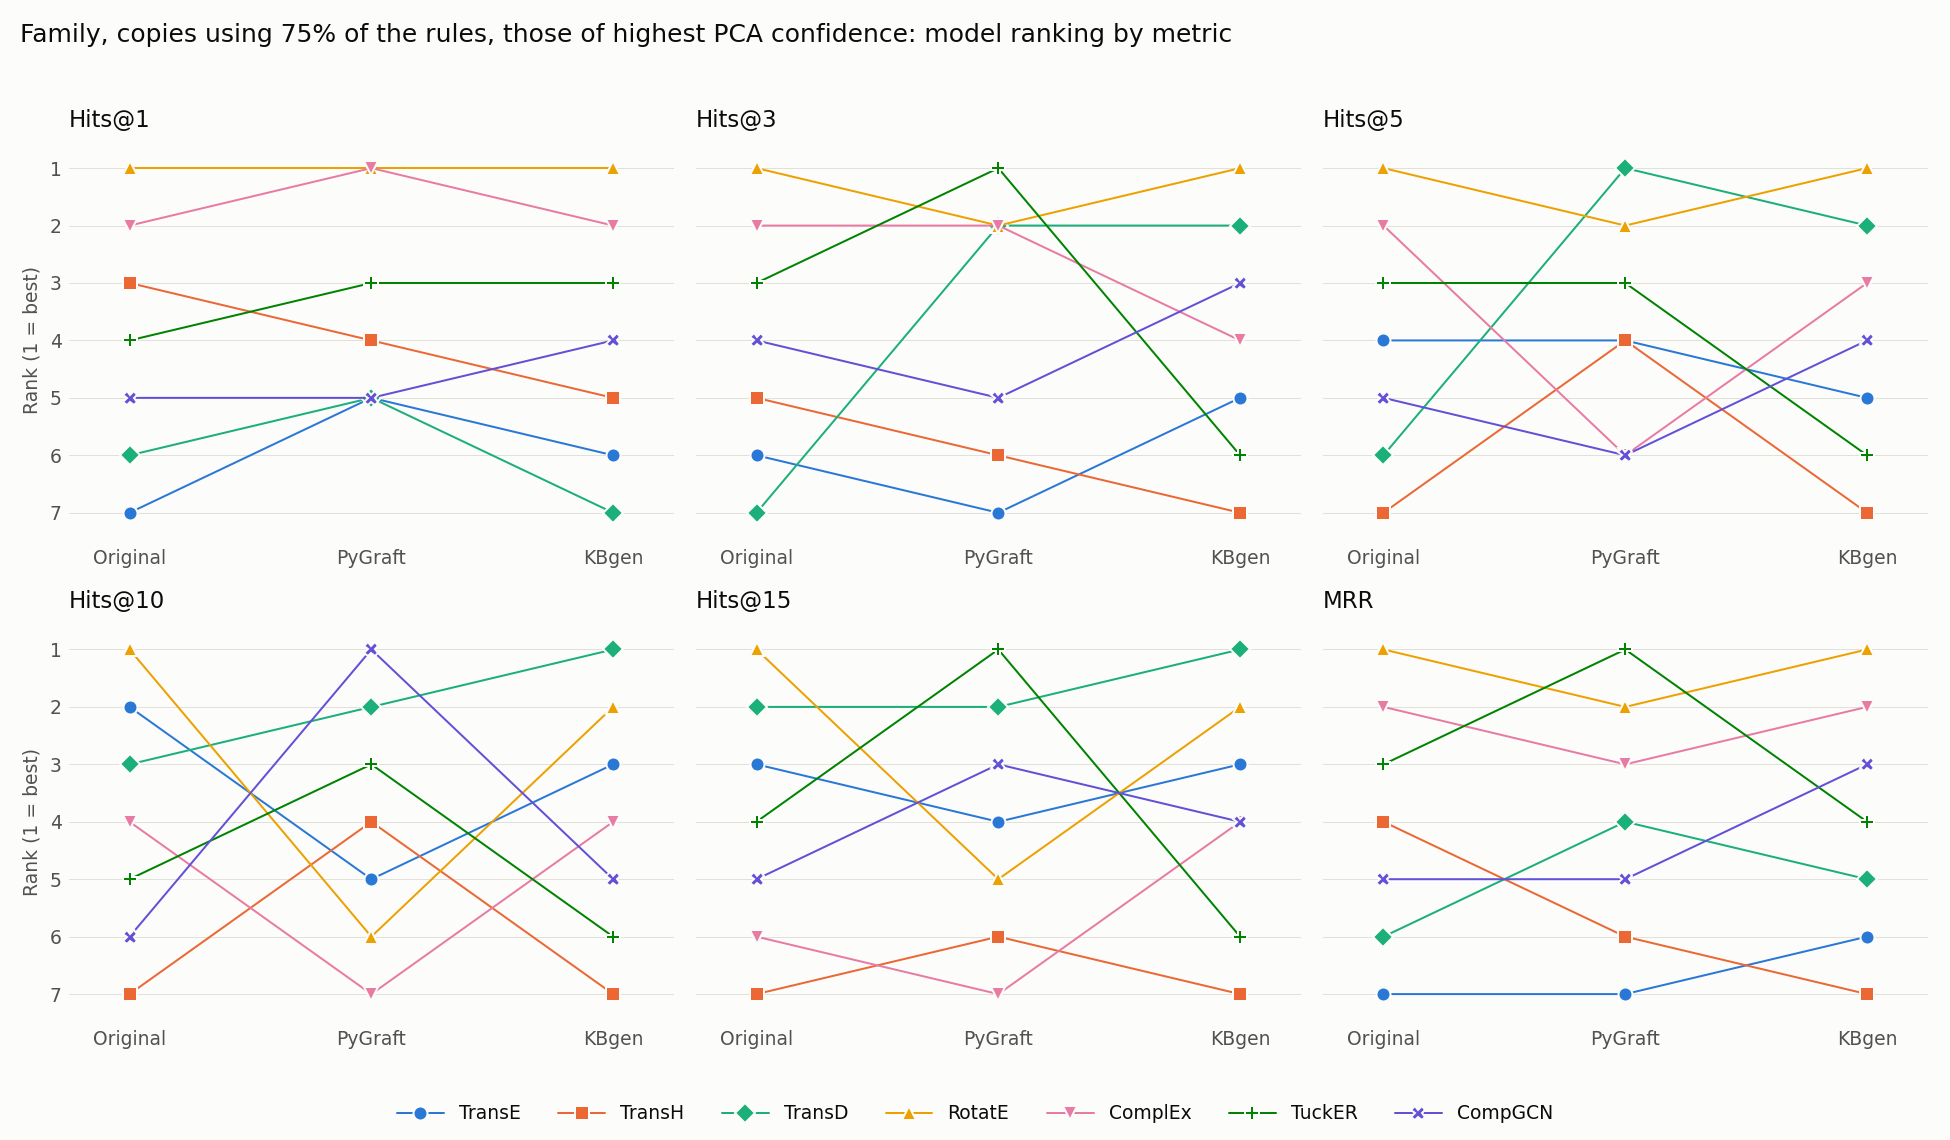

Source data for this figure (header and first rows):
model, Original Hits@1, kbgen Hits@1, Original Hits@3, kbgen Hits@3, Original Hits@5, kbgen Hits@5, Original Hits@10, kbgen Hits@10, Original Hits@15, kbgen Hits@15, Original MRR, kbgen MRR
TransE, 7, 6, 6, 5, 4, 5, 2, 3, 3, 3, 7, 6
TransH, 3, 5, 5, 7, 7, 7, 7, 7, 7, 7, 4, 7
TransD, 6, 7, 7, 2, 6, 2, 3, 1, 2, 1, 6, 5
RotatE, 1, 1, 1, 1, 1, 1, 1, 2, 1, 2, 1, 1
ComplEx, 2, 2, 2, 4, 2, 3, 4, 4, 6, 4, 2, 2
TuckER, 4, 3, 3, 6, 3, 6, 5, 6, 4, 6, 3, 4
CompGCN, 5, 4, 4, 3, 5, 4, 6, 5, 5, 4, 5, 3
